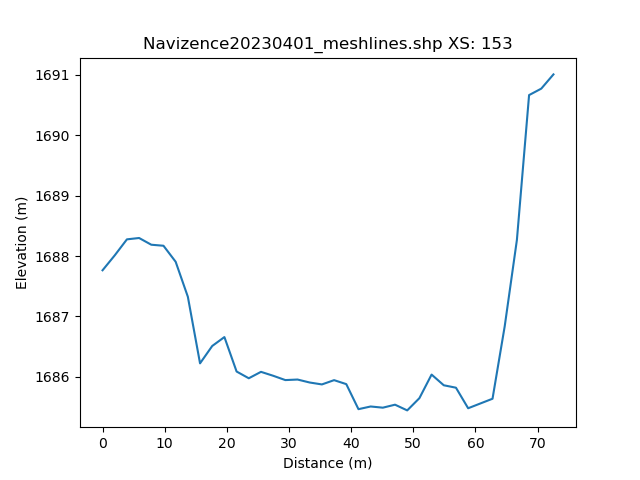

The table this chart was drawn from, first rows:
, h_distance, Elevation
0, 0.0, 1688
1, 0.9901, 1688
2, 1.98, 1688
3, 2.97, 1688
4, 3.96, 1688
5, 4.951, 1688
6, 5.941, 1688
7, 6.931, 1688
8, 7.921, 1688
9, 8.911, 1688
10, 9.901, 1688
11, 10.89, 1688
12, 11.88, 1688
13, 12.87, 1688
14, 13.86, 1687
15, 14.85, 1687
16, 15.84, 1686
17, 16.83, 1686
18, 17.82, 1687
19, 18.81, 1687
20, 19.8, 1687
21, 20.79, 1686
22, 21.78, 1686
23, 22.77, 1686
24, 23.76, 1686
25, 24.75, 1686
26, 25.74, 1686
27, 26.73, 1686
28, 27.72, 1686
29, 28.71, 1686
30, 29.7, 1686
31, 30.69, 1686
32, 31.68, 1686
33, 32.67, 1686
34, 33.66, 1686
35, 34.65, 1686
36, 35.64, 1686
37, 36.63, 1686
38, 37.62, 1686
39, 38.61, 1686
40, 39.6, 1686
41, 40.59, 1686
42, 41.58, 1685
43, 42.57, 1685
44, 43.56, 1686
45, 44.55, 1685
46, 45.55, 1685
47, 46.54, 1685
48, 47.53, 1686
49, 48.52, 1685
50, 49.51, 1685
51, 50.5, 1686
52, 51.49, 1686
53, 52.48, 1686
54, 53.47, 1686
55, 54.46, 1686
56, 55.45, 1686
57, 56.44, 1686
58, 57.43, 1686
59, 58.42, 1685
... 42 more rows
